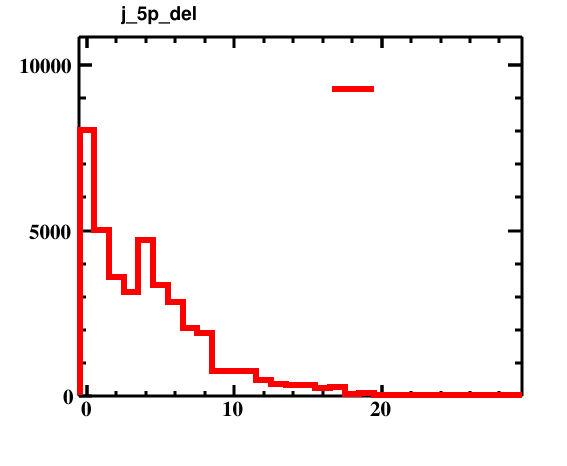

The file beside this chart, header and first rows:
bin_low_edge, contents, xtitle, binlabel
-1.5, 0.0, , 
-0.5, 8028, , 
0.5, 5019, , 
1.5, 3590, , 
2.5, 3135, , 
3.5, 4712, , 
4.5, 3355, , 
5.5, 2837, , 
6.5, 2067, , 
7.5, 1904, , 
8.5, 773.0, , 
9.5, 770.0, , 
10.5, 760.0, , 
11.5, 500.0, , 
12.5, 361.0, , 
13.5, 337.0, , 
14.5, 323.0, , 
15.5, 250.0, , 
16.5, 268.0, , 
17.5, 71.0, , 
18.5, 85.0, , 
19.5, 39.0, , 
20.5, 20.0, , 
21.5, 35.0, , 
22.5, 7.0, , 
23.5, 4.0, , 
24.5, 10.0, , 
25.5, 7.0, , 
26.5, 1.0, , 
27.5, 4.0, , 
28.5, 3.0, , 
29.5, 0.0, , 
